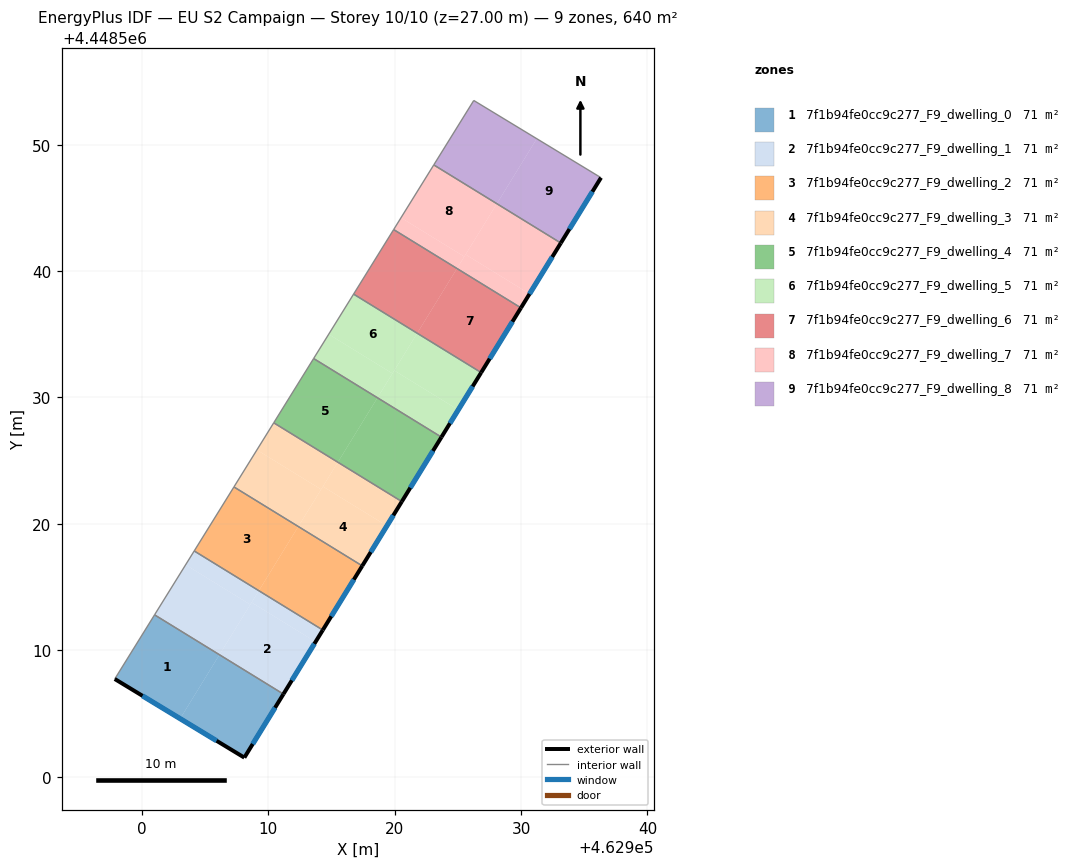
=== STOREY PLAN SPEC (per zone: floor XY polygon, exterior-wall plan segments, windows/doors) ===
zone 1: 7f1b94fe0cc9c277_F9_dwelling_0  (71.1 m²)
  floor: (462911.20, 4448506.54) (462908.11, 4448501.51) (462903.03, 4448504.59) (462906.14, 4448509.65)
  floor: (462906.14, 4448509.65) (462903.03, 4448504.59) (462897.86, 4448507.73) (462901.01, 4448512.80)
  exterior wall: (462897.86, 4448507.73) – (462908.11, 4448501.51)  [12.0 m]
    window: (462900.06, 4448506.40) – (462905.92, 4448502.84)  [11.8 m²]
  exterior wall: (462908.11, 4448501.51) – (462911.20, 4448506.54)  [5.9 m]
    window: (462908.78, 4448502.59) – (462910.54, 4448505.46)  [5.8 m²]
  interior walls: 2
zone 2: 7f1b94fe0cc9c277_F9_dwelling_1  (71.1 m²)
  floor: (462913.75, 4448510.67) (462911.20, 4448506.54) (462906.14, 4448509.65) (462908.69, 4448513.78)
  floor: (462909.26, 4448514.71) (462908.59, 4448513.62) (462903.47, 4448516.77) (462904.15, 4448517.86)
  floor: (462908.59, 4448513.62) (462906.14, 4448509.65) (462901.01, 4448512.80) (462903.47, 4448516.77)
  floor: (462914.32, 4448511.60) (462913.75, 4448510.67) (462908.69, 4448513.78) (462909.26, 4448514.71)
  exterior wall: (462911.20, 4448506.54) – (462914.32, 4448511.60)  [5.9 m]
    window: (462911.87, 4448507.62) – (462913.65, 4448510.52)  [5.8 m²]
  interior walls: 3
zone 3: 7f1b94fe0cc9c277_F9_dwelling_2  (71.1 m²)
  floor: (462912.38, 4448519.79) (462909.26, 4448514.71) (462904.15, 4448517.86) (462907.29, 4448522.92)
  floor: (462917.44, 4448516.68) (462914.32, 4448511.60) (462909.26, 4448514.71) (462912.38, 4448519.79)
  exterior wall: (462914.32, 4448511.60) – (462917.44, 4448516.68)  [6.0 m]
    window: (462914.99, 4448512.69) – (462916.77, 4448515.59)  [5.8 m²]
  interior walls: 3
zone 4: 7f1b94fe0cc9c277_F9_dwelling_3  (71.1 m²)
  floor: (462914.19, 4448522.73) (462912.38, 4448519.79) (462907.29, 4448522.92) (462909.11, 4448525.85)
  floor: (462920.57, 4448521.77) (462919.39, 4448519.85) (462914.33, 4448522.96) (462915.51, 4448524.88)
  floor: (462915.51, 4448524.88) (462914.19, 4448522.73) (462909.11, 4448525.85) (462910.44, 4448528.00)
  floor: (462919.39, 4448519.85) (462917.44, 4448516.68) (462912.38, 4448519.79) (462914.33, 4448522.96)
  exterior wall: (462917.44, 4448516.68) – (462920.57, 4448521.77)  [6.0 m]
    window: (462918.11, 4448517.77) – (462919.90, 4448520.68)  [5.9 m²]
  interior walls: 3
zone 5: 7f1b94fe0cc9c277_F9_dwelling_4  (71.1 m²)
  floor: (462923.71, 4448526.86) (462920.57, 4448521.77) (462915.51, 4448524.88) (462918.64, 4448529.98)
  floor: (462918.64, 4448529.98) (462915.51, 4448524.88) (462910.44, 4448528.00) (462913.59, 4448533.08)
  exterior wall: (462920.57, 4448521.77) – (462923.71, 4448526.86)  [6.0 m]
    window: (462921.24, 4448522.86) – (462923.03, 4448525.77)  [5.9 m²]
  interior walls: 3
zone 6: 7f1b94fe0cc9c277_F9_dwelling_5  (71.1 m²)
  floor: (462921.79, 4448535.09) (462919.83, 4448531.90) (462914.79, 4448535.00) (462916.76, 4448538.18)
  floor: (462925.03, 4448529.02) (462923.71, 4448526.86) (462918.64, 4448529.98) (462919.97, 4448532.13)
  floor: (462926.85, 4448531.97) (462925.03, 4448529.02) (462919.97, 4448532.13) (462921.79, 4448535.09)
  floor: (462919.83, 4448531.90) (462918.64, 4448529.98) (462913.59, 4448533.08) (462914.79, 4448535.00)
  exterior wall: (462923.71, 4448526.86) – (462926.85, 4448531.97)  [6.0 m]
    window: (462924.38, 4448527.96) – (462926.18, 4448530.88)  [5.9 m²]
  interior walls: 3
zone 7: 7f1b94fe0cc9c277_F9_dwelling_6  (71.1 m²)
  floor: (462930.00, 4448537.09) (462926.85, 4448531.97) (462921.79, 4448535.09) (462924.93, 4448540.20)
  floor: (462924.93, 4448540.20) (462921.79, 4448535.09) (462916.76, 4448538.18) (462919.92, 4448543.29)
  exterior wall: (462926.85, 4448531.97) – (462930.00, 4448537.09)  [6.0 m]
    window: (462927.52, 4448533.07) – (462929.32, 4448536.00)  [5.9 m²]
  interior walls: 3
zone 8: 7f1b94fe0cc9c277_F9_dwelling_7  (71.1 m²)
  floor: (462928.09, 4448545.33) (462925.51, 4448541.15) (462920.51, 4448544.22) (462923.10, 4448548.40)
  floor: (462930.68, 4448538.20) (462930.00, 4448537.09) (462924.93, 4448540.20) (462925.62, 4448541.31)
  floor: (462933.15, 4448542.22) (462930.68, 4448538.20) (462925.62, 4448541.31) (462928.09, 4448545.33)
  floor: (462925.51, 4448541.15) (462924.93, 4448540.20) (462919.92, 4448543.29) (462920.51, 4448544.22)
  exterior wall: (462930.00, 4448537.09) – (462933.15, 4448542.22)  [6.0 m]
    window: (462930.67, 4448538.19) – (462932.47, 4448541.12)  [5.9 m²]
  interior walls: 3
zone 9: 7f1b94fe0cc9c277_F9_dwelling_8  (71.1 m²)
  floor: (462936.33, 4448547.39) (462933.15, 4448542.22) (462928.09, 4448545.33) (462931.25, 4448550.47)
  floor: (462931.25, 4448550.47) (462928.09, 4448545.33) (462923.10, 4448548.40) (462926.26, 4448553.50)
  exterior wall: (462933.15, 4448542.22) – (462936.33, 4448547.39)  [6.1 m]
    window: (462933.83, 4448543.33) – (462935.65, 4448546.28)  [5.9 m²]
  interior walls: 3

=== DERIVED (storey summary) ===
Building: EU S2 Campaign
Storey: 10 of 10  (floor level z = 27.00 m)
Storey gross floor area: 640.1 m²
Zones on this storey: 9
  - 7f1b94fe0cc9c277_F9_dwelling_0: floor 71.1 m²; exterior wall 17.9 m (53.7 m²); 2 window(s) 17.5 m²; WWR 32.7%
  - 7f1b94fe0cc9c277_F9_dwelling_1: floor 71.1 m²; exterior wall 5.9 m (17.8 m²); 1 window(s) 5.8 m²; WWR 32.7%
  - 7f1b94fe0cc9c277_F9_dwelling_2: floor 71.1 m²; exterior wall 6.0 m (17.9 m²); 1 window(s) 5.8 m²; WWR 32.7%
  - 7f1b94fe0cc9c277_F9_dwelling_3: floor 71.1 m²; exterior wall 6.0 m (17.9 m²); 1 window(s) 5.9 m²; WWR 32.7%
  - 7f1b94fe0cc9c277_F9_dwelling_4: floor 71.1 m²; exterior wall 6.0 m (18.0 m²); 1 window(s) 5.9 m²; WWR 32.7%
  - 7f1b94fe0cc9c277_F9_dwelling_5: floor 71.1 m²; exterior wall 6.0 m (18.0 m²); 1 window(s) 5.9 m²; WWR 32.7%
  - 7f1b94fe0cc9c277_F9_dwelling_6: floor 71.1 m²; exterior wall 6.0 m (18.0 m²); 1 window(s) 5.9 m²; WWR 32.7%
  - 7f1b94fe0cc9c277_F9_dwelling_7: floor 71.1 m²; exterior wall 6.0 m (18.1 m²); 1 window(s) 5.9 m²; WWR 32.7%
  - 7f1b94fe0cc9c277_F9_dwelling_8: floor 71.1 m²; exterior wall 6.1 m (18.2 m²); 1 window(s) 5.9 m²; WWR 32.7%
Zone adjacency (shared interzone walls):
  - 7f1b94fe0cc9c277_F9_dwelling_0 ↔ 7f1b94fe0cc9c277_F9_dwelling_1
  - 7f1b94fe0cc9c277_F9_dwelling_1 ↔ 7f1b94fe0cc9c277_F9_dwelling_2
  - 7f1b94fe0cc9c277_F9_dwelling_2 ↔ 7f1b94fe0cc9c277_F9_dwelling_3
  - 7f1b94fe0cc9c277_F9_dwelling_3 ↔ 7f1b94fe0cc9c277_F9_dwelling_4
  - 7f1b94fe0cc9c277_F9_dwelling_4 ↔ 7f1b94fe0cc9c277_F9_dwelling_5
  - 7f1b94fe0cc9c277_F9_dwelling_5 ↔ 7f1b94fe0cc9c277_F9_dwelling_6
  - 7f1b94fe0cc9c277_F9_dwelling_6 ↔ 7f1b94fe0cc9c277_F9_dwelling_7
  - 7f1b94fe0cc9c277_F9_dwelling_7 ↔ 7f1b94fe0cc9c277_F9_dwelling_8